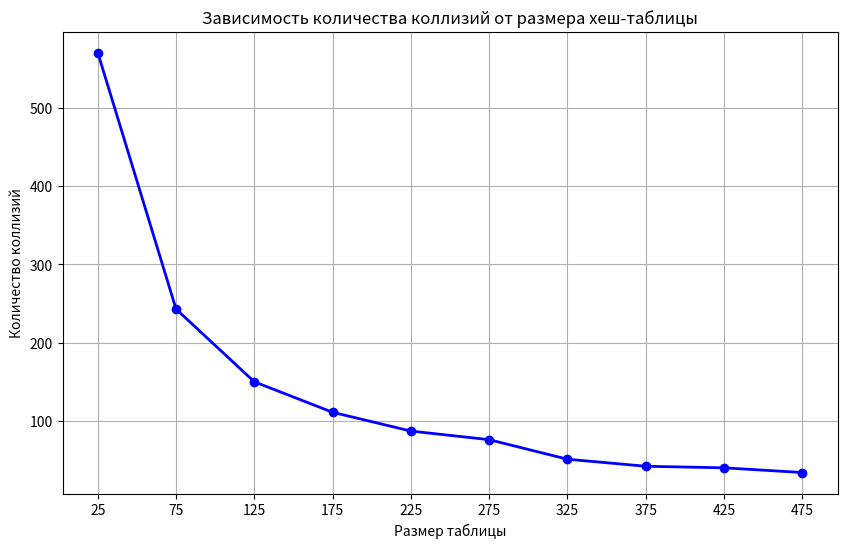

This chart was generated by the following Python code:
import matplotlib.pyplot as plt

table_sizes = [25, 75, 125, 175, 225, 275, 325, 375, 425, 475]
collisions = [571, 243, 150, 111, 87, 76, 51, 42, 40, 34]

plt.figure(figsize=(10, 6))
plt.plot(table_sizes, collisions, marker='o', color='b', linestyle='-', linewidth=2)

plt.title('Зависимость количества коллизий от размера хеш-таблицы')
plt.xlabel('Размер таблицы')
plt.ylabel('Количество коллизий')
plt.grid(True)
plt.xticks(table_sizes)

plt.show()
